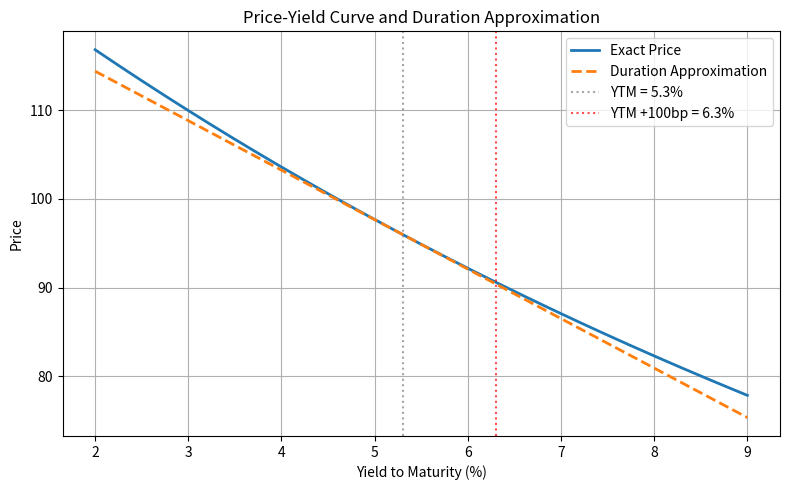

Write the Python code that produced this figure.
import numpy as np
import matplotlib.pyplot as plt

# 债券参数
face_value = 100
coupon_rate = 0.046
coupon = face_value * coupon_rate
n = 7
ytm0 = 0.053

# -------------------- 精确价格计算函数 --------------------
def bond_price(ytm):
    t = np.arange(1, n + 1)
    cashflows = np.full(n, coupon)
    cashflows[-1] += face_value
    pv = cashflows / (1 + ytm) ** t
    return np.sum(pv)

# 初始价格与现金流现值
t = np.arange(1, n + 1)
cashflows = np.full(n, coupon)
cashflows[-1] += face_value
pv0 = cashflows / (1 + ytm0) ** t
P0 = np.sum(pv0)

# 麦考利久期与修正久期
mac_duration = np.sum(t * pv0) / P0
mod_duration = mac_duration / (1 + ytm0)

# -------------------- 收益率 +100bp 计算 --------------------
y_up = ytm0 + 0.01  # +100bp
P_up_exact = bond_price(y_up)

# 久期近似相对变化 (ΔP/P)
approx_relative_change = -mod_duration * 0.01

# -------------------- 画图：价格‑收益率曲线 --------------------
yields = np.linspace(0.02, 0.09, 200)
prices_exact = [bond_price(y) for y in yields]
# 久期近似直线: P(y) ≈ P0 * (1 - D_mod * (y - y0))
prices_approx = P0 * (1 - mod_duration * (yields - ytm0))

plt.figure(figsize=(8, 5))
plt.plot(yields * 100, prices_exact, label='Exact Price', linewidth=2)
plt.plot(yields * 100, prices_approx, '--', label='Duration Approximation', linewidth=2)
plt.axvline(ytm0 * 100, color='gray', linestyle=':', alpha=0.7, label=f'YTM = {ytm0*100}%')
plt.axvline(y_up * 100, color='red', linestyle=':', alpha=0.7, label=f'YTM +100bp = {y_up*100}%')
plt.xlabel('Yield to Maturity (%)')
plt.ylabel('Price')
plt.title('Price-Yield Curve and Duration Approximation')
plt.legend()
plt.grid(True)
plt.tight_layout()

fig_path = 'price_yield_curve.png'
plt.savefig(fig_path)
plt.close()

# -------------------- 结果输出 --------------------
result = {
    'price_at_up100bp': round(P_up_exact, 4),
    'dur_approx_change_up100bp': round(approx_relative_change, 6),
    'figure_path': fig_path
}

result
